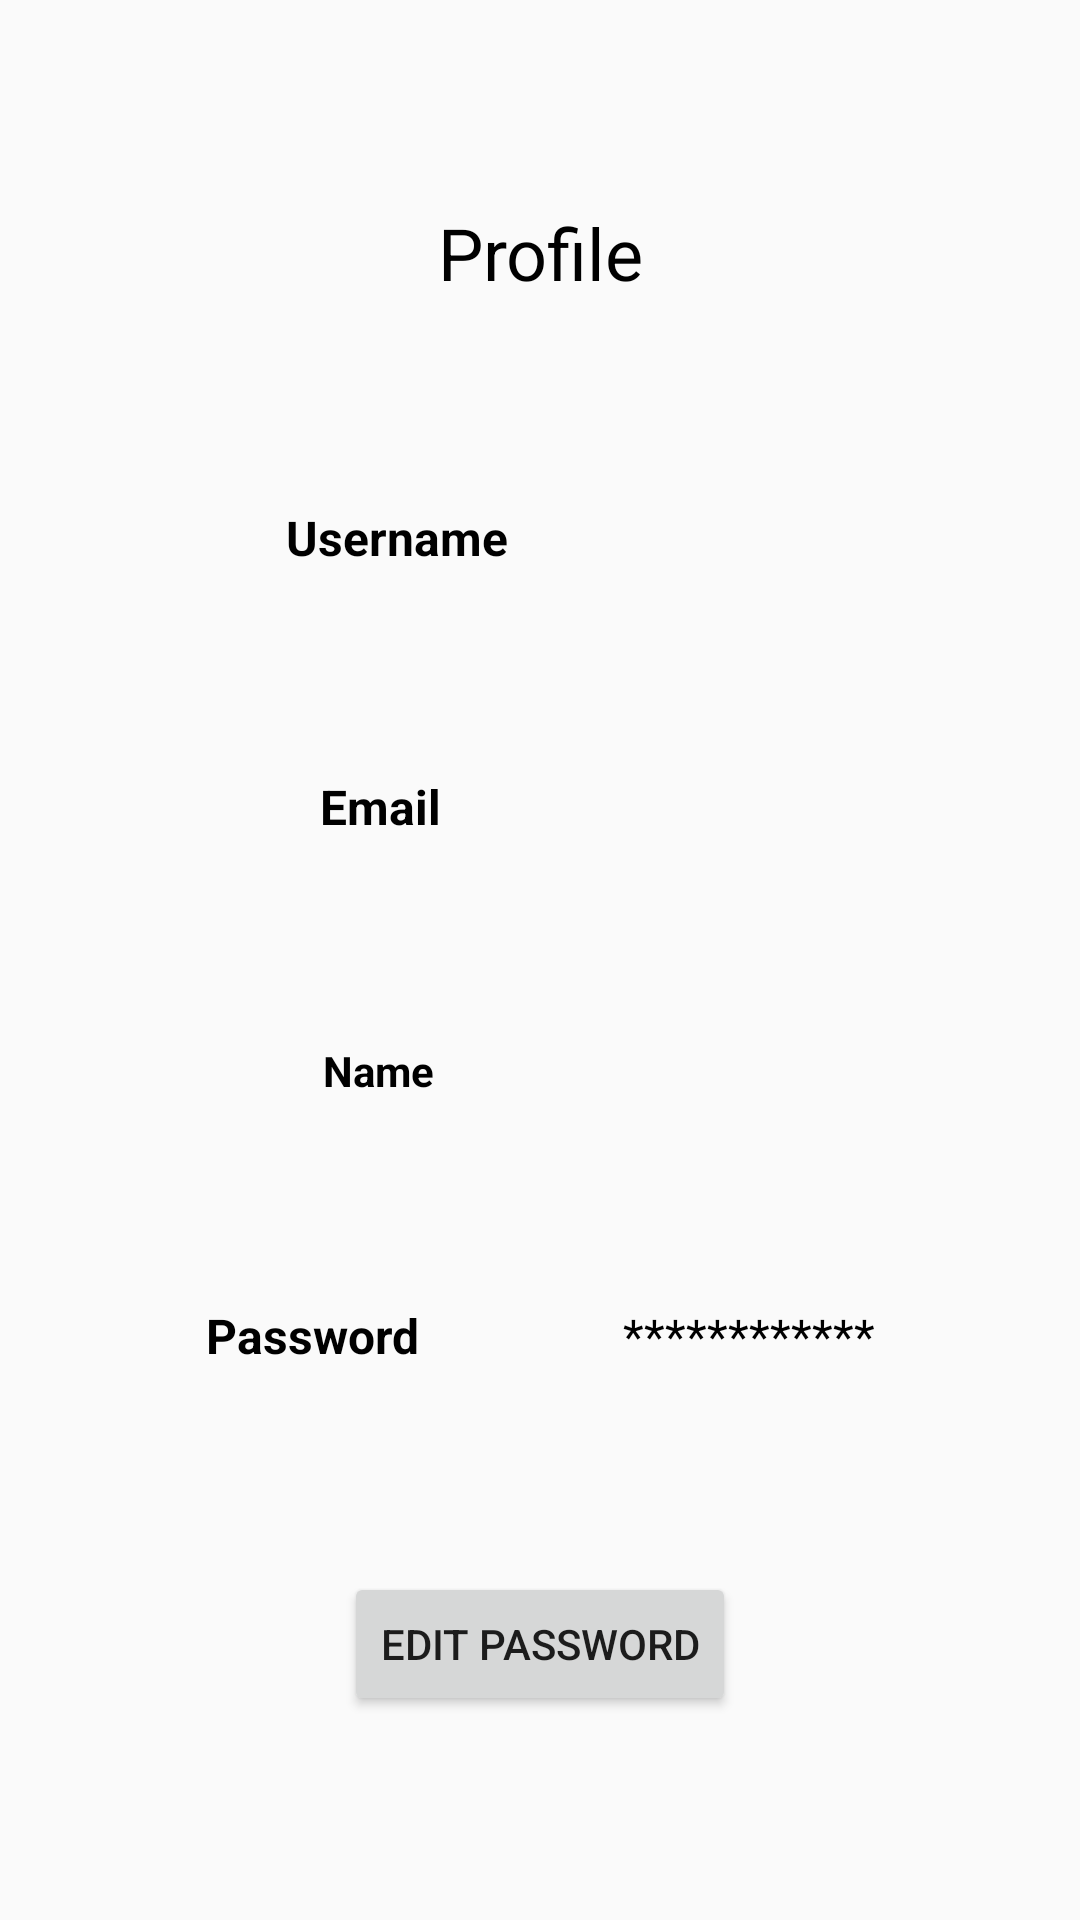

Layout XML and referenced resources for this Android screen:
<!-- AndroidManifest.xml: application theme Theme.AppCompat.Light -->
<!-- res/layout/activity_user_profile.xml -->
<?xml version="1.0" encoding="utf-8"?>
<androidx.constraintlayout.widget.ConstraintLayout xmlns:android="http://schemas.android.com/apk/res/android"
    xmlns:app="http://schemas.android.com/apk/res-auto"
    xmlns:tools="http://schemas.android.com/tools"
    android:layout_width="match_parent"
    android:layout_height="match_parent"
    android:background="@drawable/gradient_bg"
    tools:context=".UserProfile">

    <TextView
        android:id="@+id/userProfilePageLabel"
        android:layout_width="wrap_content"
        android:layout_height="wrap_content"
        android:text="Profile"
        android:textAlignment="center"
        android:textColor="#000000"
        android:textSize="24sp"
        app:layout_constraintBottom_toTopOf="@+id/usernameLabel"
        app:layout_constraintEnd_toEndOf="parent"
        app:layout_constraintStart_toStartOf="parent"
        app:layout_constraintTop_toTopOf="parent" />

    <TextView
        android:id="@+id/usernameLabel"
        android:layout_width="wrap_content"
        android:layout_height="wrap_content"
        android:text="Username"
        android:textAlignment="center"
        android:textColor="#000000"
        android:textSize="16sp"
        android:textStyle="bold"
        app:layout_constraintBottom_toTopOf="@+id/emailLabel"
        app:layout_constraintEnd_toStartOf="@+id/usernameValue"
        app:layout_constraintHorizontal_bias="0.5"
        app:layout_constraintStart_toStartOf="parent"
        app:layout_constraintTop_toBottomOf="@+id/userProfilePageLabel" />

    <TextView
        android:id="@+id/usernameValue"
        android:layout_width="wrap_content"
        android:layout_height="wrap_content"
        android:textAlignment="center"
        android:textColor="#000000"
        android:textSize="16sp"
        app:layout_constraintBottom_toTopOf="@+id/emailValue"
        app:layout_constraintEnd_toEndOf="parent"
        app:layout_constraintHorizontal_bias="0.5"
        app:layout_constraintStart_toEndOf="@+id/usernameLabel"
        app:layout_constraintTop_toBottomOf="@+id/userProfilePageLabel" />

    <TextView
        android:id="@+id/emailLabel"
        android:layout_width="wrap_content"
        android:layout_height="wrap_content"
        android:text="Email"
        android:textAlignment="center"
        android:textAppearance="@style/TextAppearance.AppCompat.Large"
        android:textColor="#000000"
        android:textSize="16sp"
        android:textStyle="bold"
        app:layout_constraintBottom_toTopOf="@+id/fullnameLabel"
        app:layout_constraintEnd_toStartOf="@+id/emailValue"
        app:layout_constraintHorizontal_bias="0.5"
        app:layout_constraintStart_toStartOf="parent"
        app:layout_constraintTop_toBottomOf="@+id/usernameLabel" />

    <TextView
        android:id="@+id/emailValue"
        android:layout_width="wrap_content"
        android:layout_height="wrap_content"
        android:textAlignment="center"
        android:textColor="#000000"
        android:textSize="16sp"
        app:layout_constraintBottom_toTopOf="@+id/fullnameValue"
        app:layout_constraintEnd_toEndOf="parent"
        app:layout_constraintHorizontal_bias="0.5"
        app:layout_constraintStart_toEndOf="@+id/emailLabel"
        app:layout_constraintTop_toBottomOf="@+id/usernameValue" />

    <TextView
        android:id="@+id/fullnameLabel"
        android:layout_width="wrap_content"
        android:layout_height="wrap_content"
        android:text="Name"
        android:textColor="#000000"
        android:textStyle="bold"
        app:layout_constraintBottom_toTopOf="@+id/passwordLabel"
        app:layout_constraintEnd_toStartOf="@+id/fullnameValue"
        app:layout_constraintHorizontal_bias="0.5"
        app:layout_constraintStart_toStartOf="parent"
        app:layout_constraintTop_toBottomOf="@+id/emailLabel" />

    <TextView
        android:id="@+id/fullnameValue"
        android:layout_width="wrap_content"
        android:layout_height="wrap_content"
        android:textColor="#000000"
        app:layout_constraintBottom_toTopOf="@+id/passwordValue"
        app:layout_constraintEnd_toEndOf="parent"
        app:layout_constraintHorizontal_bias="0.5"
        app:layout_constraintStart_toEndOf="@+id/fullnameLabel"
        app:layout_constraintTop_toBottomOf="@+id/emailValue" />

    <TextView
        android:id="@+id/passwordLabel"
        android:layout_width="wrap_content"
        android:layout_height="wrap_content"
        android:text="Password"
        android:textAlignment="center"
        android:textAppearance="@style/TextAppearance.AppCompat.Large"
        android:textColor="#000000"
        android:textSize="16sp"
        android:textStyle="bold"
        app:layout_constraintBottom_toTopOf="@+id/editPasswordButton"
        app:layout_constraintEnd_toStartOf="@+id/passwordValue"
        app:layout_constraintHorizontal_bias="0.5"
        app:layout_constraintStart_toStartOf="parent"
        app:layout_constraintTop_toBottomOf="@+id/fullnameLabel" />

    <TextView
        android:id="@+id/passwordValue"
        android:layout_width="wrap_content"
        android:layout_height="wrap_content"
        android:text="************"
        android:textAlignment="center"
        android:textColor="#000000"
        android:textSize="16sp"
        app:layout_constraintBottom_toTopOf="@+id/editPasswordButton"
        app:layout_constraintEnd_toEndOf="parent"
        app:layout_constraintHorizontal_bias="0.5"
        app:layout_constraintStart_toEndOf="@+id/passwordLabel"
        app:layout_constraintTop_toBottomOf="@+id/fullnameValue" />

    <Button
        android:id="@+id/editPasswordButton"
        android:layout_width="wrap_content"
        android:layout_height="wrap_content"
        android:text="Edit Password"
        android:textAlignment="center"
        app:layout_constraintBottom_toBottomOf="parent"
        app:layout_constraintEnd_toEndOf="parent"
        app:layout_constraintStart_toStartOf="parent"
        app:layout_constraintTop_toBottomOf="@+id/passwordLabel" />

</androidx.constraintlayout.widget.ConstraintLayout>
<!-- resources referenced by this layout -->
<resources>

</resources>
